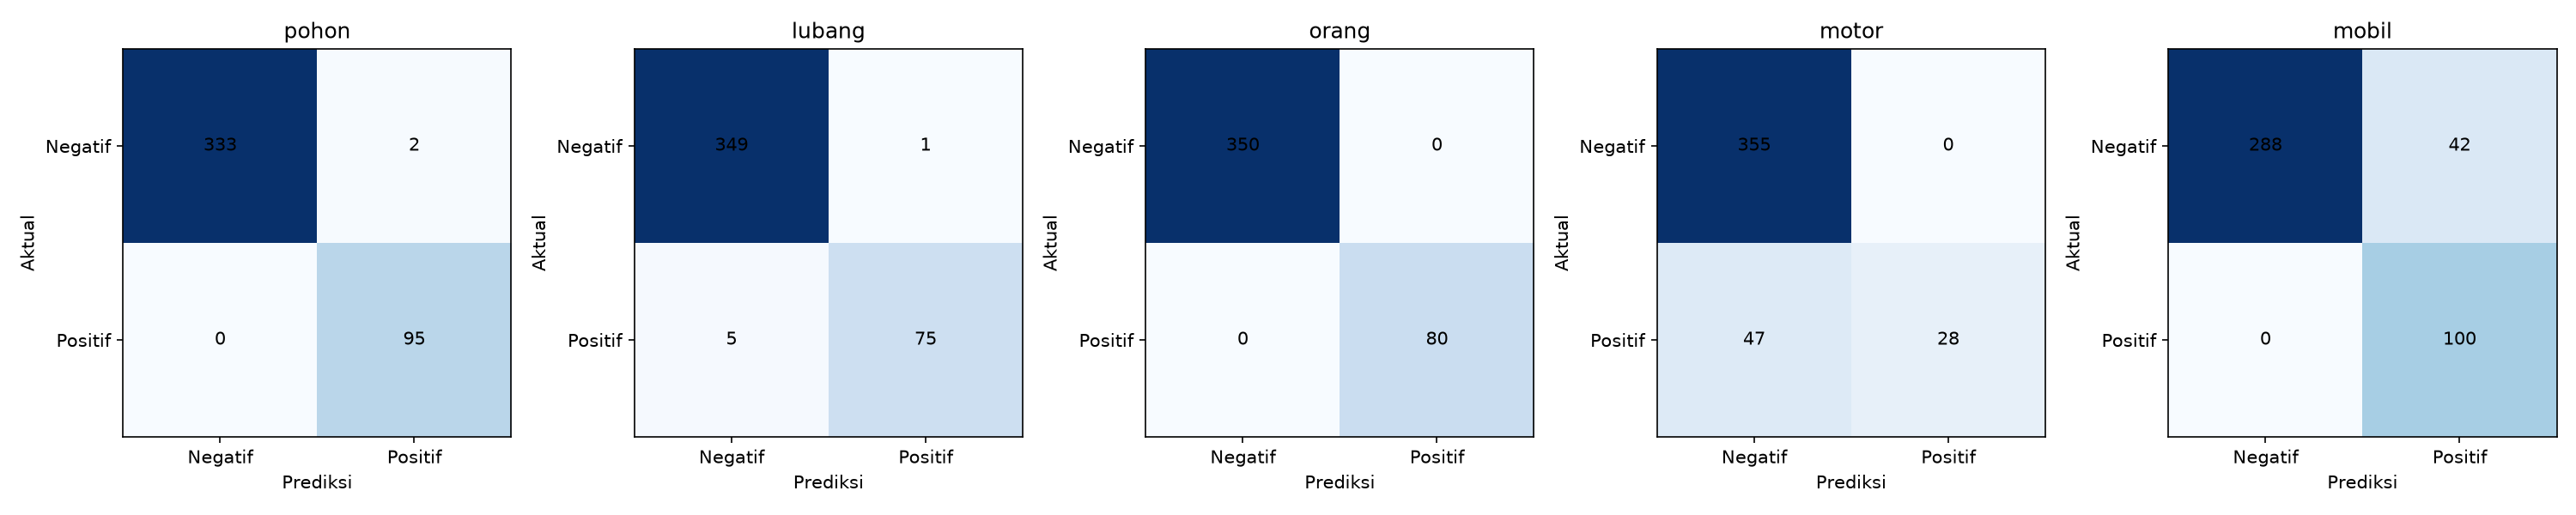

The file beside this chart, header and first rows:
kelas, TP, FP, FN, TN, akurasi_gambar, presisi_gambar, recall_gambar, f1_gambar
pohon, 95, 2, 0, 333, 0.9953, 0.9794, 1.0, 0.9896
lubang, 75, 1, 5, 349, 0.986, 0.9868, 0.9375, 0.9615
orang, 80, 0, 0, 350, 1.0, 1.0, 1.0, 1.0
motor, 28, 0, 47, 355, 0.8907, 1.0, 0.3733, 0.5437
mobil, 100, 42, 0, 288, 0.9023, 0.7042, 1.0, 0.8264
